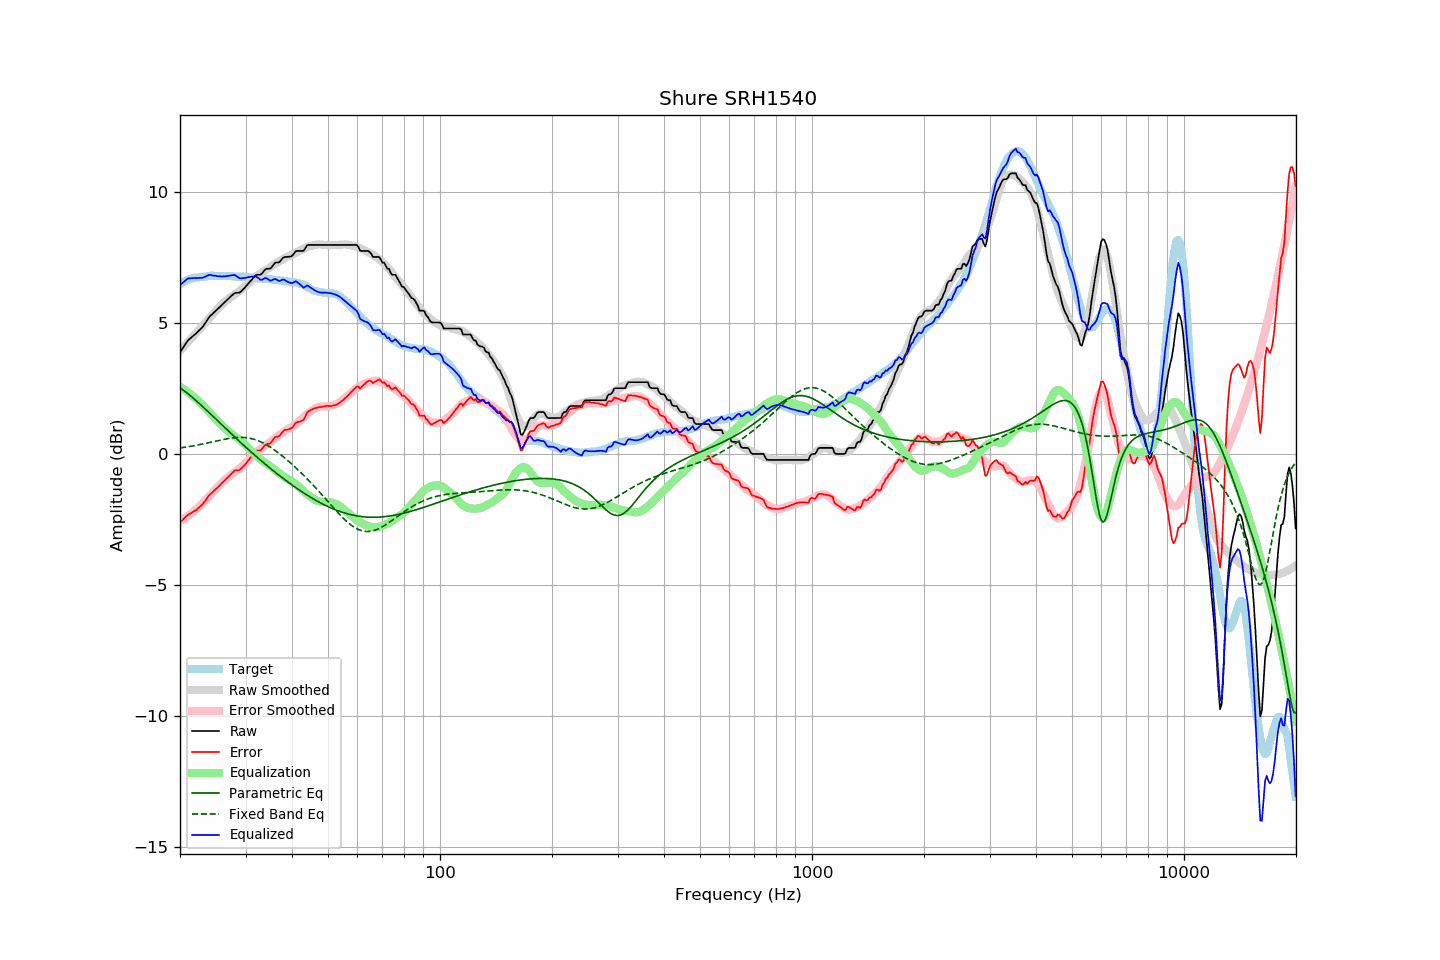

Data behind this chart, as committed beside it:
frequency, raw, error, smoothed, error_smoothed, equalization, parametric_eq, fixed_band_eq, equalized_raw, equalized_smoothed, target
20.00, 3.89, -2.60, 3.95, -2.56, 2.56, 2.54, 0.24, 6.45, 6.51, 6.49
20.20, 3.98, -2.55, 4.01, -2.53, 2.53, 2.49, 0.25, 6.51, 6.54, 6.53
20.40, 4.07, -2.49, 4.08, -2.49, 2.49, 2.45, 0.25, 6.56, 6.57, 6.56
20.61, 4.17, -2.42, 4.15, -2.45, 2.45, 2.40, 0.26, 6.61, 6.59, 6.59
20.81, 4.26, -2.37, 4.22, -2.40, 2.40, 2.35, 0.27, 6.66, 6.62, 6.63
21.02, 4.35, -2.32, 4.28, -2.36, 2.36, 2.31, 0.28, 6.71, 6.64, 6.67
21.23, 4.40, -2.28, 4.35, -2.31, 2.31, 2.26, 0.29, 6.71, 6.67, 6.68
21.44, 4.45, -2.25, 4.42, -2.27, 2.27, 2.20, 0.30, 6.72, 6.69, 6.70
21.66, 4.51, -2.21, 4.49, -2.22, 2.22, 2.15, 0.31, 6.72, 6.70, 6.72
21.87, 4.56, -2.17, 4.56, -2.16, 2.16, 2.10, 0.33, 6.72, 6.72, 6.73
22.09, 4.61, -2.14, 4.63, -2.11, 2.11, 2.04, 0.34, 6.72, 6.74, 6.75
22.31, 4.67, -2.08, 4.69, -2.06, 2.06, 1.99, 0.35, 6.73, 6.75, 6.75
22.54, 4.73, -2.03, 4.76, -2.00, 2.00, 1.93, 0.36, 6.73, 6.76, 6.75
22.76, 4.79, -1.98, 4.83, -1.94, 1.94, 1.88, 0.37, 6.73, 6.77, 6.76
22.99, 4.85, -1.92, 4.89, -1.88, 1.88, 1.82, 0.39, 6.73, 6.78, 6.76
23.22, 4.94, -1.83, 4.96, -1.82, 1.82, 1.76, 0.40, 6.76, 6.78, 6.77
23.45, 5.03, -1.75, 5.03, -1.76, 1.76, 1.71, 0.41, 6.78, 6.79, 6.78
23.69, 5.13, -1.66, 5.10, -1.69, 1.69, 1.65, 0.43, 6.82, 6.79, 6.79
23.92, 5.22, -1.58, 5.18, -1.62, 1.62, 1.59, 0.44, 6.84, 6.80, 6.80
24.16, 5.29, -1.52, 5.25, -1.55, 1.55, 1.53, 0.45, 6.84, 6.80, 6.81
24.40, 5.34, -1.48, 5.32, -1.48, 1.48, 1.47, 0.47, 6.82, 6.80, 6.82
24.65, 5.40, -1.41, 5.39, -1.42, 1.42, 1.42, 0.48, 6.82, 6.80, 6.81
24.89, 5.46, -1.35, 5.45, -1.35, 1.35, 1.36, 0.49, 6.81, 6.81, 6.81
25.14, 5.51, -1.30, 5.52, -1.29, 1.29, 1.30, 0.51, 6.80, 6.81, 6.81
25.39, 5.57, -1.24, 5.58, -1.22, 1.22, 1.24, 0.52, 6.79, 6.81, 6.80
25.65, 5.63, -1.18, 5.65, -1.16, 1.16, 1.18, 0.54, 6.79, 6.81, 6.80
25.91, 5.69, -1.11, 5.71, -1.10, 1.10, 1.12, 0.55, 6.78, 6.81, 6.79
26.16, 5.75, -1.05, 5.77, -1.04, 1.04, 1.06, 0.56, 6.79, 6.80, 6.80
26.43, 5.81, -0.99, 5.82, -0.98, 0.98, 1.00, 0.57, 6.79, 6.80, 6.80
26.69, 5.87, -0.93, 5.87, -0.93, 0.93, 0.95, 0.58, 6.80, 6.80, 6.80
26.96, 5.93, -0.87, 5.92, -0.88, 0.88, 0.89, 0.60, 6.80, 6.79, 6.80
27.23, 5.99, -0.81, 5.96, -0.83, 0.83, 0.83, 0.61, 6.81, 6.79, 6.80
27.50, 6.05, -0.75, 6.01, -0.78, 0.78, 0.77, 0.61, 6.83, 6.79, 6.79
27.77, 6.10, -0.68, 6.05, -0.74, 0.74, 0.71, 0.62, 6.83, 6.79, 6.78
28.05, 6.15, -0.63, 6.09, -0.69, 0.69, 0.66, 0.63, 6.84, 6.78, 6.78
28.33, 6.16, -0.61, 6.14, -0.65, 0.65, 0.60, 0.63, 6.80, 6.78, 6.77
28.62, 6.16, -0.62, 6.18, -0.60, 0.60, 0.54, 0.64, 6.76, 6.78, 6.78
28.90, 6.17, -0.61, 6.22, -0.55, 0.55, 0.48, 0.64, 6.72, 6.78, 6.78
29.19, 6.21, -0.56, 6.28, -0.50, 0.50, 0.43, 0.64, 6.71, 6.77, 6.76
29.48, 6.28, -0.49, 6.33, -0.44, 0.44, 0.37, 0.64, 6.72, 6.77, 6.77
29.78, 6.34, -0.43, 6.38, -0.38, 0.38, 0.32, 0.64, 6.72, 6.76, 6.77
30.08, 6.41, -0.36, 6.43, -0.33, 0.33, 0.26, 0.63, 6.74, 6.76, 6.77
30.38, 6.48, -0.28, 6.48, -0.27, 0.27, 0.20, 0.62, 6.75, 6.75, 6.76
30.68, 6.55, -0.21, 6.53, -0.21, 0.21, 0.15, 0.61, 6.76, 6.75, 6.75
30.99, 6.62, -0.12, 6.59, -0.15, 0.15, 0.10, 0.60, 6.77, 6.75, 6.74
31.30, 6.69, -0.05, 6.65, -0.09, 0.09, 0.04, 0.58, 6.77, 6.74, 6.74
31.61, 6.76, 0.02, 6.71, -0.02, 0.02, -0.01, 0.57, 6.78, 6.73, 6.74
31.93, 6.83, 0.10, 6.77, 0.04, -0.04, -0.07, 0.55, 6.79, 6.73, 6.73
32.24, 6.85, 0.14, 6.81, 0.09, -0.09, -0.12, 0.53, 6.76, 6.72, 6.71
32.57, 6.85, 0.14, 6.86, 0.14, -0.14, -0.17, 0.50, 6.71, 6.72, 6.71
32.89, 6.85, 0.14, 6.90, 0.19, -0.19, -0.23, 0.48, 6.66, 6.71, 6.71
33.22, 6.90, 0.20, 6.95, 0.24, -0.24, -0.28, 0.45, 6.66, 6.70, 6.70
33.55, 6.98, 0.28, 6.98, 0.28, -0.28, -0.33, 0.42, 6.69, 6.70, 6.70
33.89, 7.05, 0.35, 7.02, 0.32, -0.32, -0.38, 0.38, 6.72, 6.69, 6.70
34.23, 7.08, 0.38, 7.05, 0.37, -0.37, -0.43, 0.35, 6.71, 6.69, 6.69
34.57, 7.08, 0.40, 7.09, 0.41, -0.41, -0.48, 0.31, 6.67, 6.68, 6.68
34.92, 7.08, 0.40, 7.13, 0.46, -0.46, -0.53, 0.27, 6.62, 6.68, 6.68
35.27, 7.14, 0.46, 7.17, 0.50, -0.50, -0.58, 0.23, 6.63, 6.67, 6.67
35.62, 7.22, 0.56, 7.22, 0.55, -0.55, -0.63, 0.19, 6.67, 6.66, 6.66
35.97, 7.30, 0.64, 7.26, 0.60, -0.60, -0.68, 0.15, 6.70, 6.66, 6.65
... 635 more rows
